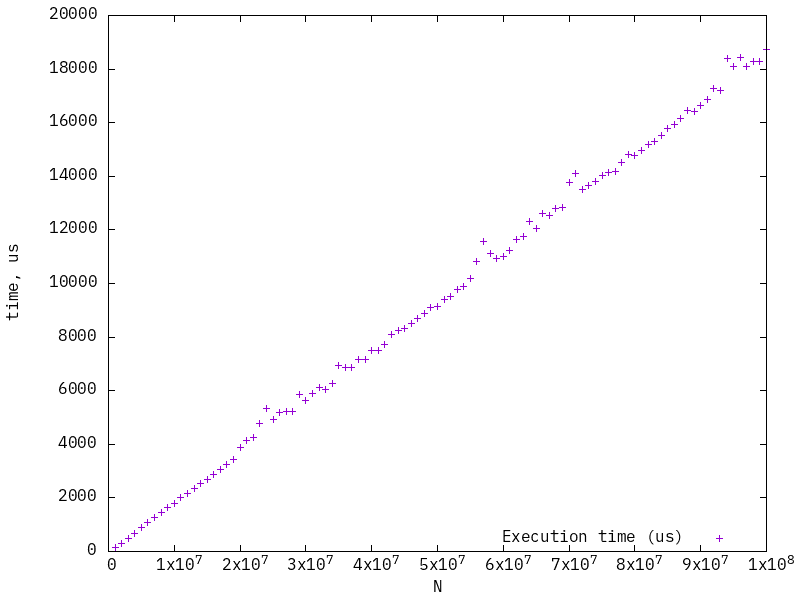

Source data for this figure (header and first rows):
1000000, 149.91
2000000, 305.6
3000000, 483
4000000, 687
5000000, 880.1
6000000, 1076
7000000, 1263
8000000, 1472
9000000, 1629
10000000, 1807
11000000, 2019
12000000, 2155
13000000, 2347
14000000, 2541
15000000, 2704
16000000, 2890
17000000, 3067
18000000, 3243
19000000, 3446
20000000, 3887
21000000, 4130
22000000, 4256
23000000, 4765
24000000, 5330
25000000, 4912
26000000, 5195
27000000, 5233
28000000, 5236
29000000, 5862
30000000, 5636
31000000, 5909
32000000, 6118
33000000, 6052
34000000, 6273
35000000, 6946
36000000, 6883
37000000, 6859
38000000, 7146
39000000, 7173
40000000, 7505
41000000, 7497
42000000, 7707
43000000, 8089
44000000, 8244
45000000, 8316
46000000, 8517
47000000, 8686
48000000, 8879
49000000, 9095
50000000, 9128
51000000, 9385
52000000, 9533
53000000, 9782
54000000, 9876
55000000, 10186
56000000, 10831
57000000, 11581
58000000, 11109
59000000, 10916
60000000, 11015
61000000, 11223
... 39 more rows
